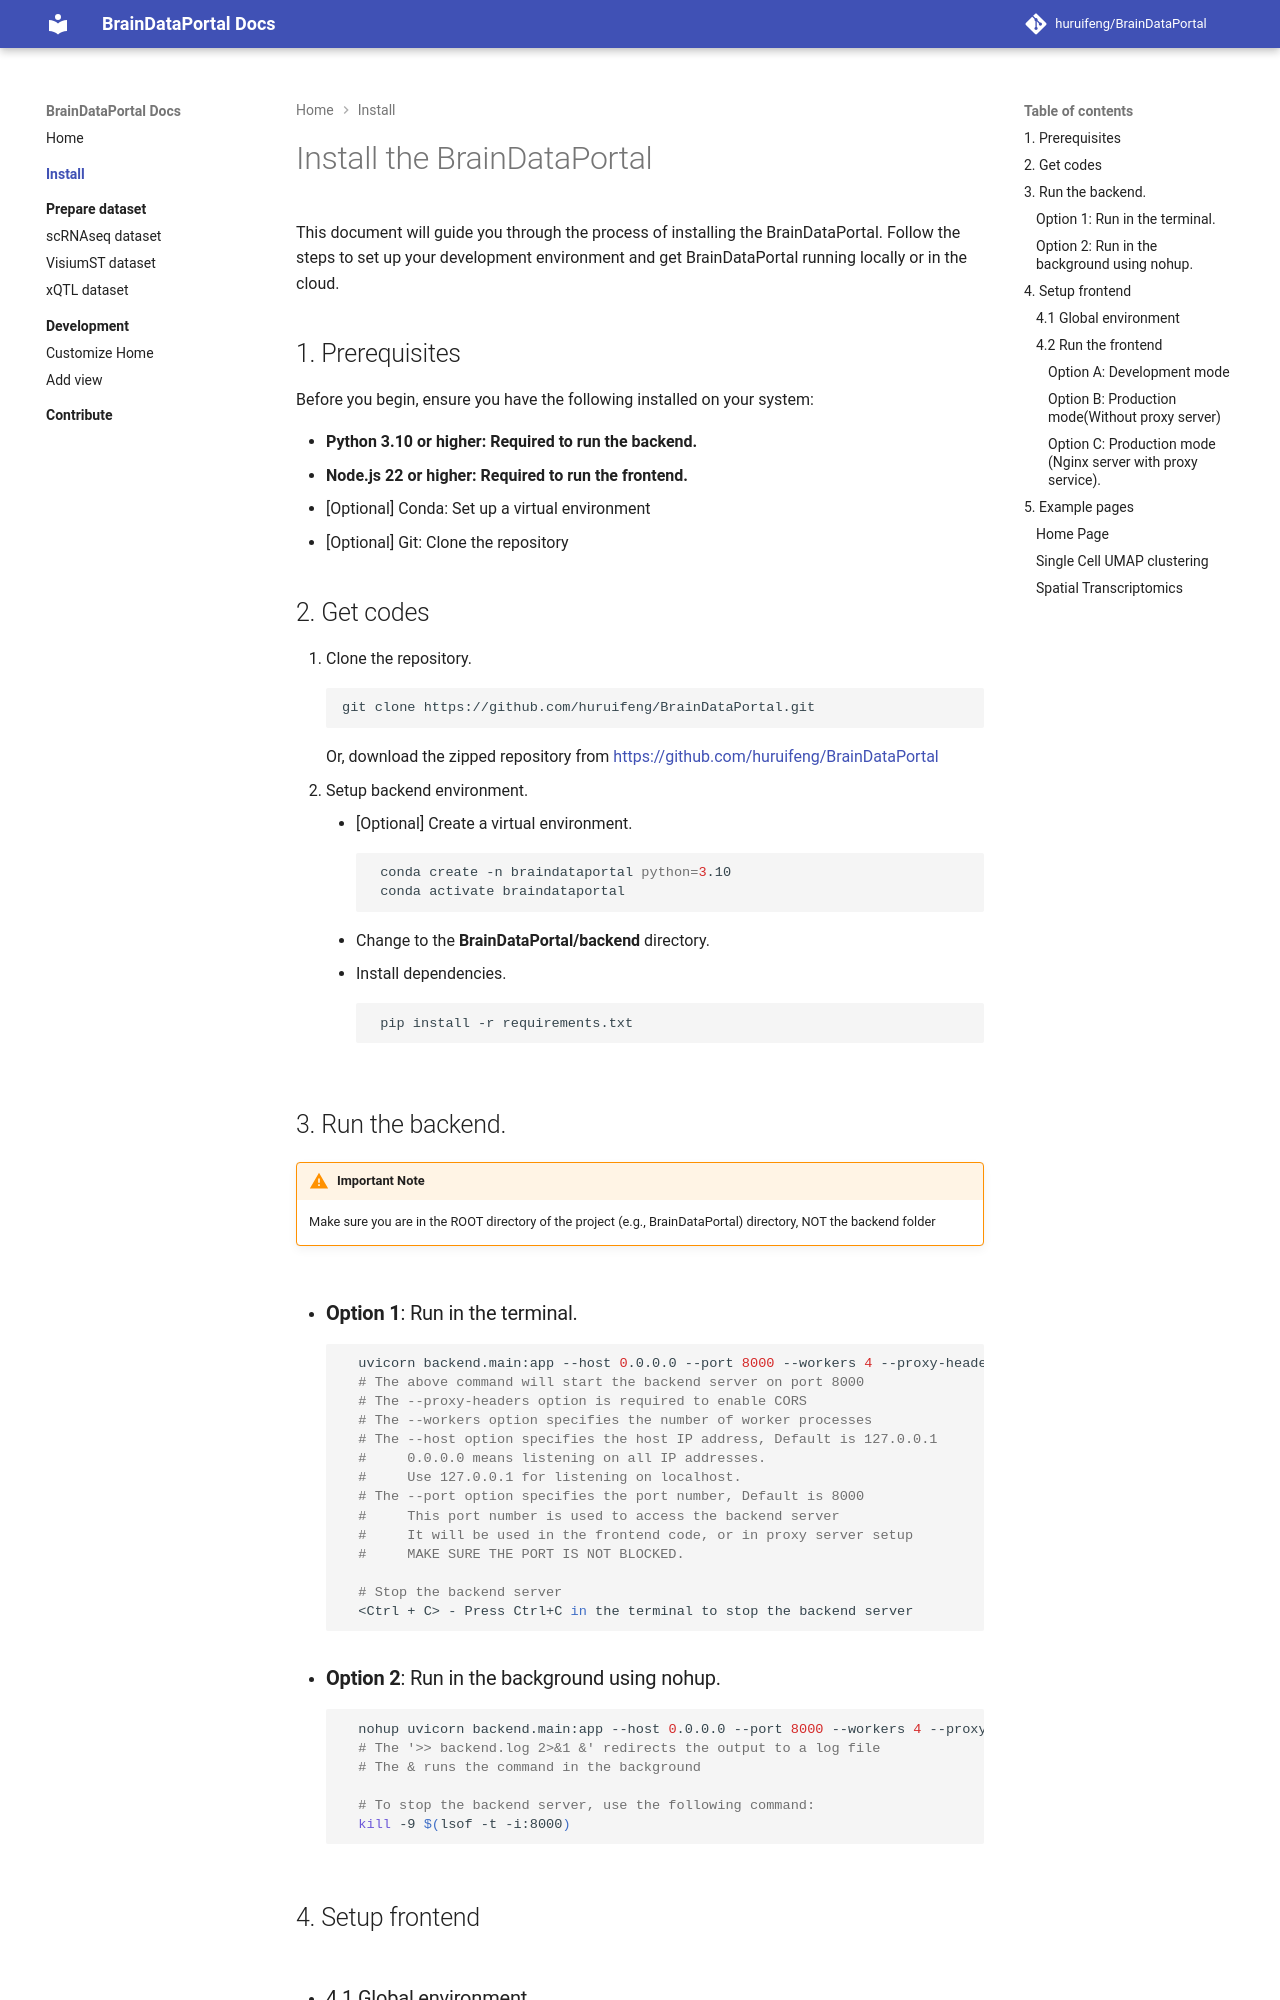

repository: huruifeng/BrainDataPortal · page: install/index.html · generator: mkdocs

# Install the BrainDataPortal 
This document will guide you through the process of installing the BrainDataPortal.
Follow the steps to set up your development environment and get BrainDataPortal running locally or in the cloud.

## 1. Prerequisites
Before you begin, ensure you have the following installed on your system:

* <b>Python 3.10 or higher: Required to run the backend.</b>
* <b>Node.js 22 or higher: Required to run the frontend.</b>
* [Optional] Conda: Set up a virtual environment
* [Optional] Git: Clone the repository

## 2. Get codes
1. Clone the repository. 
   ```bash
   git clone https://github.com/huruifeng/BrainDataPortal.git
   ```
   Or, download the zipped repository from [https://github.com/huruifeng/BrainDataPortal](https://github.com/huruifeng/BrainDataPortal)
2. Setup backend environment.
    - [Optional] Create a virtual environment.
    ```bash
     conda create -n braindataportal python=3.10 
     conda activate braindataportal
    ```
    - Change to the __BrainDataPortal/backend__ directory.
    - Install dependencies.
    ```bash 
     pip install -r requirements.txt
    ```
## 3. Run the backend.
!!! warning "Important Note"
    Make sure you are in the ROOT directory of the project (e.g., BrainDataPortal) directory, NOT the backend folder
- ### __Option 1__: Run in the terminal.
    ```bash
      uvicorn backend.main:app --host 0.0.0.0 --port 8000 --workers 4 --proxy-headers
      # The above command will start the backend server on port 8000
      # The --proxy-headers option is required to enable CORS
      # The --workers option specifies the number of worker processes
      # The --host option specifies the host IP address, Default is 127.0.0.1
      #     0.0.0.0 means listening on all IP addresses.
      #     Use 127.0.0.1 for listening on localhost.
      # The --port option specifies the port number, Default is 8000
      #     This port number is used to access the backend server
      #     It will be used in the frontend code, or in proxy server setup
      #     MAKE SURE THE PORT IS NOT BLOCKED.
    
      # Stop the backend server
      <Ctrl + C> - Press Ctrl+C in the terminal to stop the backend server
    ```
- ### __Option 2__: Run in the background using nohup. 
    ```bash
      nohup uvicorn backend.main:app --host 0.0.0.0 --port 8000 --workers 4 --proxy-headers >> backend.log 2>&1 &
      # The '>> backend.log 2>&1 &' redirects the output to a log file
      # The & runs the command in the background
    
      # To stop the backend server, use the following command:
      kill -9 $(lsof -t -i:8000)
    ```
